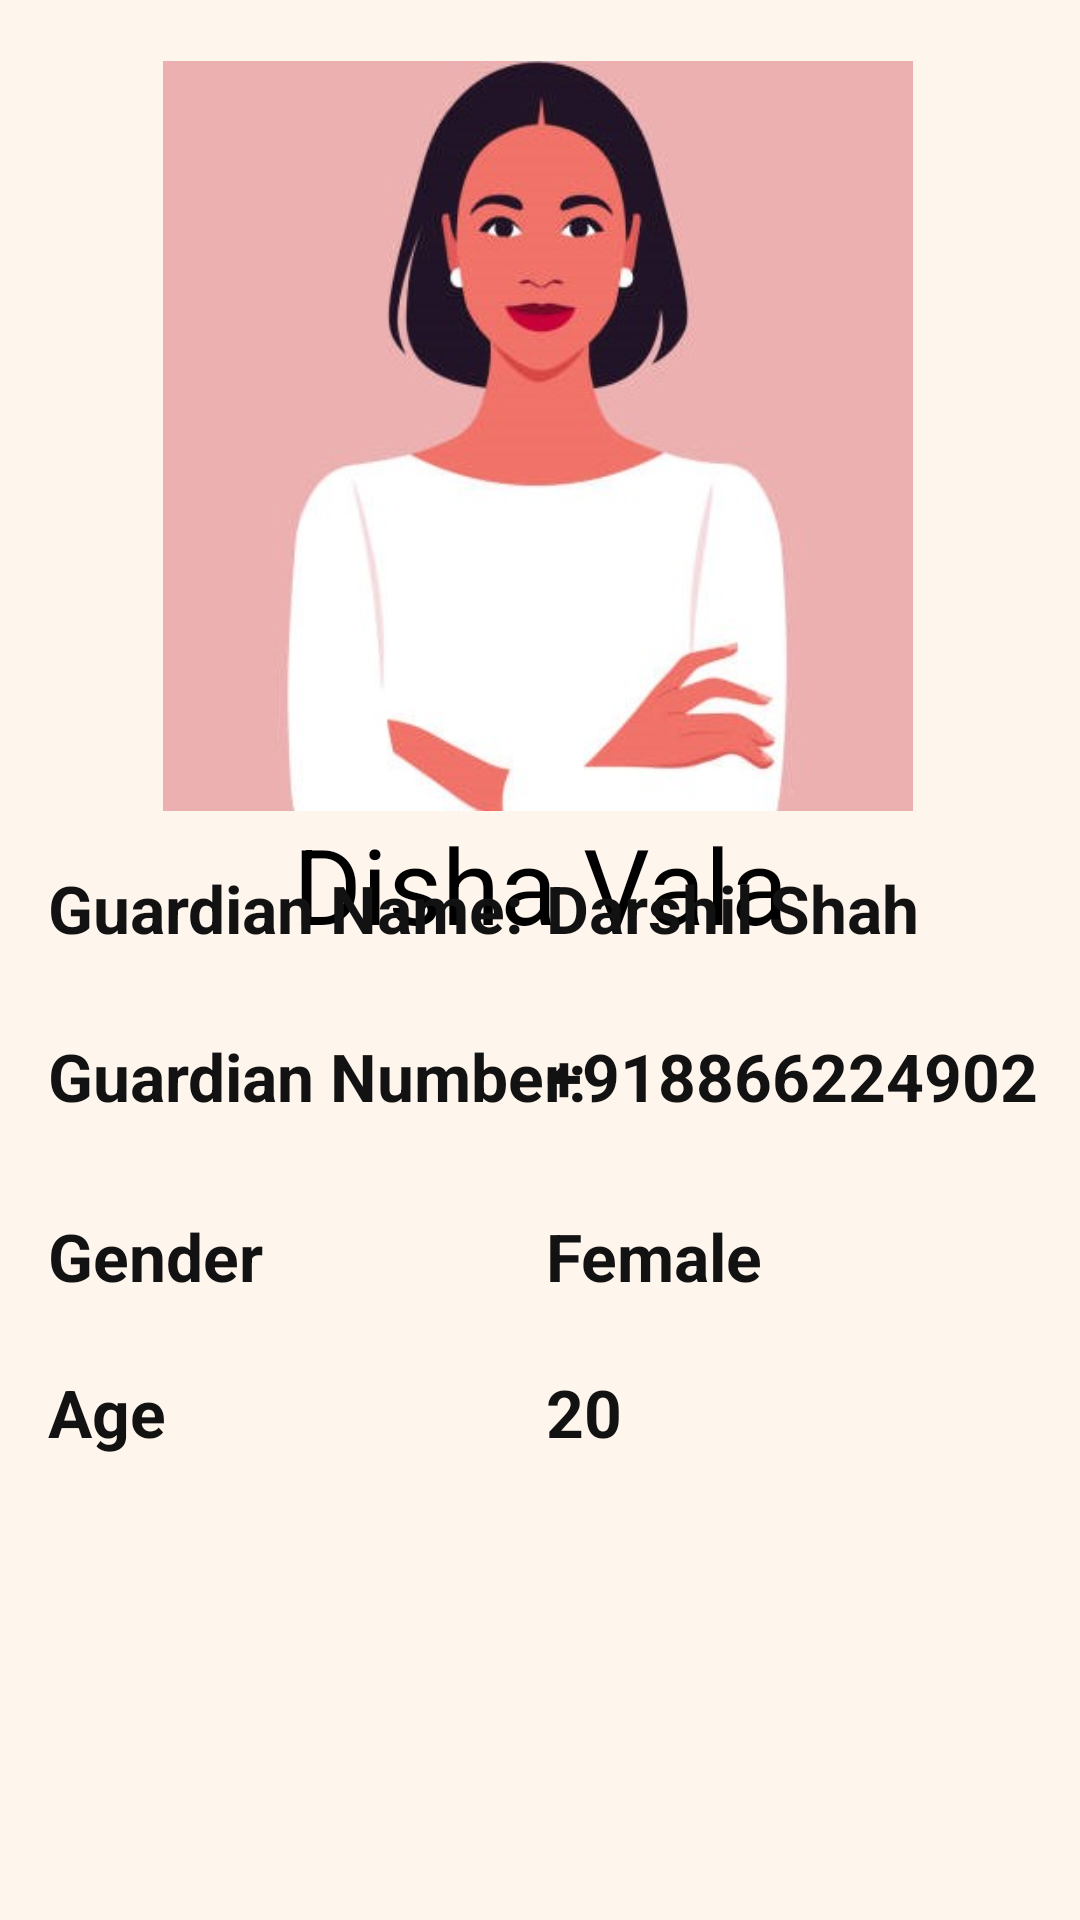

The Android layout XML behind this screen, and the referenced resources:
<!-- AndroidManifest.xml: application theme Theme.CurrentLocation -->
<!-- res/layout/activity_user_profile.xml -->
<?xml version="1.0" encoding="utf-8"?>
<androidx.constraintlayout.widget.ConstraintLayout xmlns:android="http://schemas.android.com/apk/res/android"
    xmlns:app="http://schemas.android.com/apk/res-auto"
    xmlns:tools="http://schemas.android.com/tools"
    android:layout_width="match_parent"
    android:layout_height="match_parent"
    android:background="#FEF5ED"
    tools:context=".UserProfileActivity">

    <ImageView
        android:id="@+id/imageView2"
        android:layout_width="250dp"
        android:layout_height="250dp"
        android:scaleType="fitXY"
        app:layout_constraintBottom_toBottomOf="parent"
        app:layout_constraintEnd_toEndOf="parent"
        app:layout_constraintHorizontal_bias="0.494"
        app:layout_constraintStart_toStartOf="parent"
        app:layout_constraintTop_toTopOf="parent"
        app:layout_constraintVertical_bias="0.052"
        app:srcCompat="@drawable/ladki" />

    <TextView
        android:id="@+id/tv_myName"
        android:layout_width="305dp"
        android:layout_height="49dp"
        android:gravity="center"
        android:text="Disha Vala"
        android:textColor="@color/black"
        android:textSize="35sp"
        app:layout_constraintEnd_toEndOf="parent"
        app:layout_constraintStart_toStartOf="parent"
        app:layout_constraintTop_toBottomOf="@+id/imageView2" />

    <TextView
        android:id="@+id/textView6"
        android:layout_width="200dp"
        android:layout_height="40dp"
        android:layout_marginStart="16dp"
        android:layout_marginBottom="144dp"
        android:fontFamily="sans-serif"
        android:text="Age"
        android:textColor="#131212"
        android:textSize="22sp"
        android:textStyle="bold"
        app:layout_constraintBottom_toBottomOf="parent"
        app:layout_constraintEnd_toStartOf="@+id/textView7"
        app:layout_constraintHorizontal_bias="0.0"
        app:layout_constraintStart_toStartOf="parent" />

    <TextView
        android:id="@+id/tv_gNum"
        android:layout_width="175dp"
        android:layout_height="40dp"
        android:layout_marginBottom="20dp"
        android:fontFamily="sans-serif"
        android:text="+918866224902"
        android:textColor="#131212"
        android:textSize="22sp"
        android:textStyle="bold"
        app:layout_constraintBottom_toTopOf="@+id/textView8"
        app:layout_constraintEnd_toEndOf="parent"
        app:layout_constraintHorizontal_bias="0.983"
        app:layout_constraintStart_toStartOf="parent" />

    <TextView
        android:id="@+id/textView8"
        android:layout_width="175dp"
        android:layout_height="40dp"
        android:layout_marginBottom="12dp"
        android:fontFamily="sans-serif"
        android:text="Female"
        android:textColor="#131212"
        android:textSize="22sp"
        android:textStyle="bold"
        app:layout_constraintBottom_toTopOf="@+id/textView7"
        app:layout_constraintEnd_toEndOf="parent"
        app:layout_constraintHorizontal_bias="0.983"
        app:layout_constraintStart_toStartOf="parent" />

    <TextView
        android:id="@+id/textView5"
        android:layout_width="200dp"
        android:layout_height="40dp"
        android:layout_marginStart="16dp"
        android:layout_marginBottom="20dp"
        android:fontFamily="sans-serif"
        android:text="Guardian Number:"
        android:textColor="#131212"
        android:textSize="22sp"
        android:textStyle="bold"
        app:layout_constraintBottom_toTopOf="@+id/textView2"
        app:layout_constraintEnd_toStartOf="@+id/tv_gNum"
        app:layout_constraintHorizontal_bias="0.0"
        app:layout_constraintStart_toStartOf="parent" />

    <TextView
        android:id="@+id/tv_myNum"
        android:layout_width="175dp"
        android:layout_height="40dp"
        android:fontFamily="sans-serif"
        android:text="+919426026409"
        android:textColor="#131212"
        android:textSize="22sp"
        android:textStyle="bold"
        app:layout_constraintBottom_toTopOf="@+id/tv_gName"
        app:layout_constraintEnd_toEndOf="parent"
        app:layout_constraintHorizontal_bias="0.8"
        app:layout_constraintStart_toEndOf="@+id/textView3"
        app:layout_constraintTop_toBottomOf="@+id/tv_myName"
        app:layout_constraintVertical_bias="0.695" />

    <TextView
        android:id="@+id/textView4"
        android:layout_width="200dp"
        android:layout_height="40dp"
        android:layout_marginStart="16dp"
        android:layout_marginBottom="16dp"
        android:fontFamily="sans-serif"
        android:text="Guardian Name:"
        android:textColor="#131212"
        android:textSize="22sp"
        android:textStyle="bold"
        app:layout_constraintBottom_toTopOf="@+id/textView5"
        app:layout_constraintEnd_toStartOf="@+id/tv_gName"
        app:layout_constraintHorizontal_bias="0.0"
        app:layout_constraintStart_toStartOf="parent" />

    <TextView
        android:id="@+id/textView3"
        android:layout_width="200dp"
        android:layout_height="40dp"
        android:layout_marginStart="16dp"
        android:fontFamily="sans-serif"
        android:text="My Number:"
        android:textColor="#131212"
        android:textSize="22sp"
        android:textStyle="bold"
        app:layout_constraintBottom_toTopOf="@+id/textView4"
        app:layout_constraintStart_toStartOf="parent"
        app:layout_constraintTop_toBottomOf="@+id/tv_myName"
        app:layout_constraintVertical_bias="0.688" />

    <TextView
        android:id="@+id/tv_gName"
        android:layout_width="175dp"
        android:layout_height="40dp"
        android:layout_marginBottom="16dp"
        android:fontFamily="sans-serif"
        android:text="Darshil Shah"
        android:textColor="#131212"
        android:textSize="22sp"
        android:textStyle="bold"
        app:layout_constraintBottom_toTopOf="@+id/tv_gNum"
        app:layout_constraintEnd_toEndOf="parent"
        app:layout_constraintHorizontal_bias="0.983"
        app:layout_constraintStart_toStartOf="parent" />

    <TextView
        android:id="@+id/textView7"
        android:layout_width="175dp"
        android:layout_height="40dp"
        android:layout_marginBottom="144dp"
        android:fontFamily="sans-serif"
        android:text="20"
        android:textColor="#131212"
        android:textSize="22sp"
        android:textStyle="bold"
        app:layout_constraintBottom_toBottomOf="parent"
        app:layout_constraintEnd_toEndOf="parent"
        app:layout_constraintHorizontal_bias="0.983"
        app:layout_constraintStart_toStartOf="parent" />

    <TextView
        android:id="@+id/textView2"
        android:layout_width="200dp"
        android:layout_height="40dp"
        android:layout_marginStart="16dp"
        android:layout_marginBottom="12dp"
        android:fontFamily="sans-serif"
        android:text="Gender"
        android:textColor="#131212"
        android:textSize="22sp"
        android:textStyle="bold"
        app:layout_constraintBottom_toTopOf="@+id/textView6"
        app:layout_constraintStart_toStartOf="parent" />

</androidx.constraintlayout.widget.ConstraintLayout>
<!-- resources referenced by this layout -->
<resources>
  <color name="black">#FF000000</color>
  <!-- drawable ladki: jpg bitmap (drawable, 43682 bytes) -->
  <style name="Theme.CurrentLocation" parent="Theme.MaterialComponents.DayNight.DarkActionBar">
          
          <item name="colorPrimary">@color/purple_500</item>
          <item name="colorPrimaryVariant">@color/purple_700</item>
          <item name="colorOnPrimary">@color/white</item>
          
          <item name="colorSecondary">@color/teal_200</item>
          <item name="colorSecondaryVariant">@color/teal_700</item>
          <item name="colorOnSecondary">@color/black</item>
          
          <item name="android:statusBarColor" tools:targetApi="l">?attr/colorPrimaryVariant</item>
          
          <item name="windowActionBar">false</item>
          <item name="windowNoTitle">true</item>
      </style>
  <color name="purple_500">#FF6200EE</color>
  <color name="purple_700">#FF3700B3</color>
  <color name="white">#FFFFFFFF</color>
  <color name="teal_200">#FF03DAC5</color>
  <color name="teal_700">#FF018786</color>
</resources>
